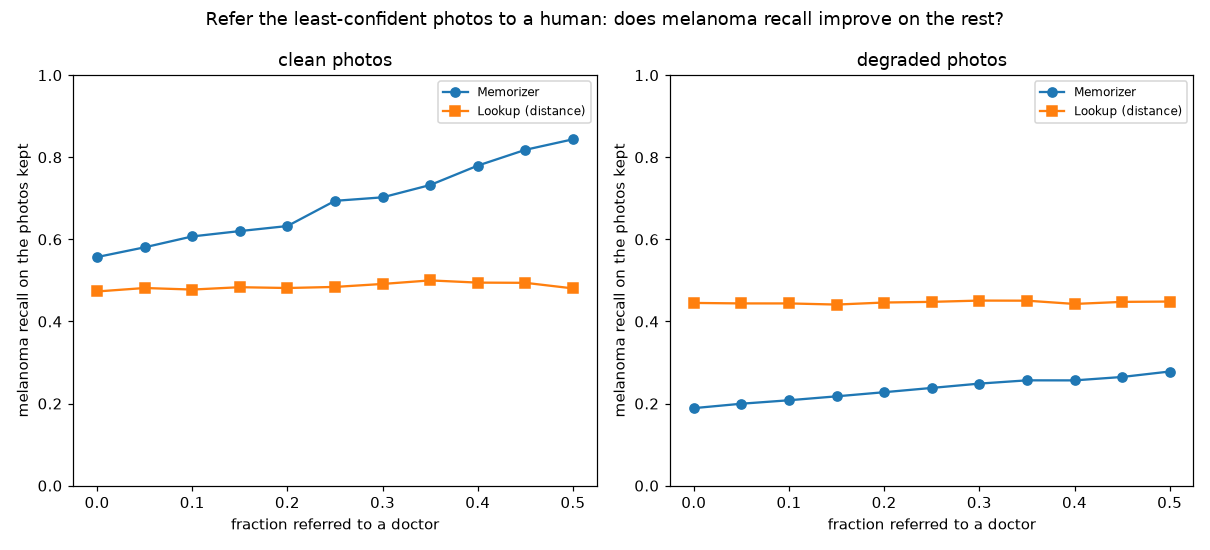

Values plotted in this chart, from the file beside it:
photos, model, referral_rate, coverage, melanoma_recall_kept, accuracy_kept
clean, Memorizer, 0.0, 1.0, 0.5569, 0.7623
clean, Memorizer, 0.05, 0.95, 0.5806, 0.7849
clean, Memorizer, 0.1, 0.9, 0.6071, 0.8003
clean, Memorizer, 0.15, 0.85, 0.6202, 0.8113
clean, Memorizer, 0.2, 0.8, 0.6325, 0.8295
clean, Memorizer, 0.25, 0.75, 0.6939, 0.8552
clean, Memorizer, 0.3, 0.7, 0.7024, 0.8735
clean, Memorizer, 0.35, 0.65, 0.7324, 0.8883
clean, Memorizer, 0.4, 0.6, 0.7797, 0.9057
clean, Memorizer, 0.45, 0.55, 0.8182, 0.9249
clean, Memorizer, 0.5, 0.5, 0.8438, 0.9374
clean, Lookup, 0.0, 1.0, 0.4731, 0.6085
clean, Lookup, 0.05, 0.95, 0.4815, 0.6209
clean, Lookup, 0.1, 0.9, 0.4777, 0.6257
clean, Lookup, 0.15, 0.85, 0.4834, 0.6406
clean, Lookup, 0.2, 0.8, 0.4815, 0.6556
clean, Lookup, 0.25, 0.75, 0.4841, 0.6661
clean, Lookup, 0.3, 0.7, 0.4914, 0.6746
clean, Lookup, 0.35, 0.65, 0.5, 0.6906
clean, Lookup, 0.4, 0.6, 0.4946, 0.7048
clean, Lookup, 0.45, 0.55, 0.4941, 0.7191
clean, Lookup, 0.5, 0.5, 0.4805, 0.731
degraded, Memorizer, 0.0, 1.0, 0.1888, 0.5441
degraded, Memorizer, 0.05, 0.95, 0.1996, 0.5692
degraded, Memorizer, 0.1, 0.9, 0.208, 0.5981
degraded, Memorizer, 0.15, 0.85, 0.2176, 0.6288
degraded, Memorizer, 0.2, 0.8, 0.2276, 0.6588
degraded, Memorizer, 0.25, 0.75, 0.238, 0.6868
degraded, Memorizer, 0.3, 0.7, 0.2486, 0.7104
degraded, Memorizer, 0.35, 0.65, 0.2566, 0.7337
degraded, Memorizer, 0.4, 0.6, 0.2564, 0.7531
degraded, Memorizer, 0.45, 0.55, 0.2648, 0.7745
degraded, Memorizer, 0.5, 0.5, 0.2781, 0.7964
degraded, Lookup, 0.0, 1.0, 0.4451, 0.571
degraded, Lookup, 0.05, 0.95, 0.4439, 0.5791
degraded, Lookup, 0.1, 0.9, 0.4439, 0.5881
degraded, Lookup, 0.15, 0.85, 0.4412, 0.5969
degraded, Lookup, 0.2, 0.8, 0.4461, 0.607
degraded, Lookup, 0.25, 0.75, 0.4477, 0.6159
degraded, Lookup, 0.3, 0.7, 0.4509, 0.6229
degraded, Lookup, 0.35, 0.65, 0.4506, 0.6305
degraded, Lookup, 0.4, 0.6, 0.4427, 0.6411
degraded, Lookup, 0.45, 0.55, 0.4477, 0.6545
degraded, Lookup, 0.5, 0.5, 0.4485, 0.6656
